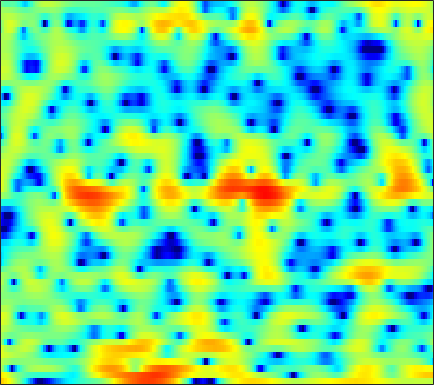

Data behind this chart, as committed beside it:
7.5373, 7.0149, 6.2327, 5.367, 4.66, 3.6329, 2.5061, 1.5869, 0.24639, -1.2549, -2.9493, -4.3623, -6.4649, -8.8679, -10.893, -14.083, -17.716, -20.522, -22.416, -20.99, -18.728, -17.223, -15.514, -13.854
6.233, 5.546, 4.601, 3.646, 2.942, 2.046, 1.209, 0.6376, -0.06498, -0.7003, -1.279, -1.677, -2.156, -2.551, -2.799, -3.056, -3.227, -3.298, -3.344, -3.346, -3.337, -3.329, -3.337, -3.37
2.26, 0.608, -2.211, -6.199, -10.69, -19.18, -12.23, -8.144, -4.842, -2.745, -1.325, -0.5307, 0.2764, 0.8643, 1.19, 1.52, 1.741, 1.856, 1.945, 1.973, 1.938, 1.877, 1.739, 1.541
2.584, 2.094, 1.449, 0.8786, 0.534, 0.214, 0.05234, 0.02213, 0.0766, 0.1844, 0.2971, 0.369, 0.443, 0.4682, 0.449, 0.3734, 0.2471, 0.1185, -0.07322, -0.2965, -0.5294, -0.7035, -0.9284, -1.139
3.945, 3.634, 3.225, 2.845, 2.596, 2.314, 2.082, 1.934, 1.762, 1.596, 1.396, 1.216, 0.9151, 0.527, 0.1645, -0.4219, -1.13, -1.733, -2.629, -3.586, -4.51, -5.11, -5.705, -5.987
4.187, 3.344, 2.288, 1.47, 1.123, 1.058, 1.34, 1.668, 2.13, 2.512, 2.741, 2.796, 2.68, 2.346, 1.932, 1.134, 0.01603, -1.078, -3.021, -5.738, -9.769, -14.57, -24.66, -15.21
1.394, -0.8425, -5.031, -11.86, -14.59, -7.766, -3.516, -1.482, 0.3718, 1.604, 2.403, 2.784, 3.042, 3.063, 2.933, 2.594, 2.086, 1.613, 0.8769, 0.0835, -0.6681, -1.137, -1.542, -1.678
1.755, 1.038, 0.1672, -0.4859, -0.7703, -0.8626, -0.7086, -0.4948, -0.1724, 0.1175, 0.3516, 0.4767, 0.5684, 0.5834, 0.5468, 0.448, 0.2985, 0.1798, 0.03224, -0.1055, -0.2227, -0.2837, -0.3163, -0.3196
2.623, 2.309, 1.848, 1.367, 1.006, 0.5345, 0.08321, -0.2241, -0.5822, -0.8855, -1.126, -1.274, -1.437, -1.578, -1.675, -1.791, -1.889, -1.924, -1.887, -1.726, -1.433, -1.151, -0.7201, -0.2691
3.743, 3.532, 3.043, 2.326, 1.643, 0.5424, -0.758, -1.808, -3.15, -4.158, -4.604, -4.588, -4.391, -4.26, -4.336, -4.729, -5.499, -6.247, -7.076, -6.938, -5.545, -4.109, -2.206, -0.5853
3.986, 3.864, 3.405, 2.568, 1.661, 0.003432, -2.352, -4.821, -9.778, -18.44, -14.42, -9.938, -6.721, -5.169, -4.747, -4.929, -5.933, -7.293, -9.657, -10.34, -7.497, -4.936, -2.139, -0.05559
2.067, 2.126, 1.987, 1.605, 1.162, 0.4069, -0.4957, -1.212, -2.058, -2.629, -2.809, -2.732, -2.448, -2.116, -1.933, -1.821, -1.789, -1.77, -1.682, -1.441, -1.003, -0.5765, 0.05458, 0.6638
0.4927, 0.6467, 0.7186, 0.6578, 0.5501, 0.3406, 0.1154, -0.0419, -0.2167, -0.3232, -0.3556, -0.3307, -0.2612, -0.1685, -0.08245, 0.01741, 0.08218, 0.1202, 0.1713, 0.2139, 0.259, 0.2775, 0.2913, 0.2626
0.2035, 0.2017, 0.09768, -0.06234, -0.1839, -0.3174, -0.3659, -0.3281, -0.1996, 0.01692, 0.2839, 0.4906, 0.7483, 0.954, 1.078, 1.202, 1.254, 1.244, 1.165, 1.013, 0.7758, 0.5449, 0.1651, -0.2887
1.066, 0.5955, -0.2562, -1.305, -2.116, -2.959, -3.167, -2.797, -1.822, -0.6867, 0.3505, 1.006, 1.689, 2.17, 2.393, 2.552, 2.589, 2.532, 2.353, 2.063, 1.642, 1.224, 0.4744, -0.5224
2.277, 1.459, -0.09629, -2.506, -5.263, -11.84, -19.37, -10.07, -4.35, -1.182, 0.7858, 1.763, 2.576, 2.979, 3.067, 2.948, 2.668, 2.43, 2.132, 1.893, 1.671, 1.454, 0.9872, 0.1726
1.502, 1.26, 0.8163, 0.2377, -0.2243, -0.6727, -0.6887, -0.3562, 0.4092, 1.215, 1.831, 2.083, 2.077, 1.602, 0.9386, -0.4293, -2.399, -4.06, -5.516, -4.846, -3.013, -1.754, -0.5402, 0.1264
-2.239, -1.524, -0.7208, -0.06537, 0.3257, 0.7743, 1.158, 1.414, 1.722, 1.916, 1.944, 1.827, 1.42, 0.613, -0.2801, -1.936, -4.296, -6.46, -8.585, -7.247, -4.444, -2.669, -0.9263, 0.2239
-7.029, -5.305, -3.573, -2.274, -1.497, -0.6676, -0.02582, 0.3488, 0.7131, 0.9363, 1.03, 1.001, 0.8521, 0.579, 0.277, -0.1648, -0.5783, -0.8122, -0.9009, -0.7042, -0.266, 0.1487, 0.6998, 1.155
-7.075, -6.017, -4.737, -3.651, -2.964, -2.197, -1.573, -1.191, -0.8096, -0.5209, -0.3279, -0.2327, -0.1617, -0.07284, -0.01456, 0.07224, 0.2189, 0.3708, 0.6303, 0.9402, 1.276, 1.514, 1.8, 1.998
-6.197, -5.756, -5.136, -4.492, -4.023, -3.454, -2.973, -2.684, -2.382, -2.197, -2.112, -2.075, -2.041, -1.951, -1.763, -1.357, -0.7901, -0.2808, 0.4411, 1.155, 1.798, 2.212, 2.642, 2.921
-7.427, -7.339, -7.037, -6.519, -6.027, -5.351, -4.76, -4.431, -4.168, -4.21, -4.572, -5.065, -5.92, -6.84, -7.087, -6.235, -4.386, -2.822, -0.9027, 0.7056, 1.98, 2.735, 3.482, 3.96
-13.8, -14.62, -13.97, -12.13, -10.61, -8.839, -7.411, -6.609, -5.95, -5.762, -6.154, -6.965, -8.946, -12.8, -17.32, -14.08, -7.708, -4.508, -1.429, 0.7749, 2.377, 3.259, 4.103, 4.604
-20.58, -23.88, -21.83, -17.39, -14.78, -12.03, -9.889, -8.566, -7.15, -6.086, -5.37, -5.026, -4.759, -4.426, -4.041, -3.095, -1.745, -0.6131, 0.8581, 2.147, 3.182, 3.776, 4.311, 4.557
-15.89, -17, -17.84, -17.8, -16.86, -14.64, -12.05, -10.2, -8.03, -6.159, -4.646, -3.657, -2.553, -1.541, -0.8299, 0.07245, 0.9718, 1.621, 2.423, 3.113, 3.654, 3.949, 4.168, 4.162
-15.09, -17.02, -20.97, -30.51, -28.03, -18.38, -13.46, -10.82, -8.058, -5.909, -4.178, -3.089, -1.798, -0.7386, -0.02459, 0.8077, 1.52, 1.984, 2.516, 2.936, 3.232, 3.376, 3.456, 3.399
-10.27, -10.68, -11.21, -11.36, -11.01, -9.93, -8.454, -7.287, -5.752, -4.387, -3.128, -2.294, -1.325, -0.4555, 0.08412, 0.7218, 1.224, 1.524, 1.816, 2.002, 2.098, 2.115, 2.093, 2.062
-4.03, -4.111, -4.299, -4.38, -4.4, -4.303, -4.011, -3.703, -3.187, -2.559, -1.892, -1.366, -0.7255, -0.1562, 0.2281, 0.6172, 0.9063, 1.031, 1.067, 0.9421, 0.655, 0.341, -0.1556, -0.5884
1.526, 1.138, 0.469, -0.3198, -0.9604, -1.818, -2.581, -2.948, -3.1, -2.827, -2.307, -1.838, -1.195, -0.7249, -0.4062, -0.1477, -0.009231, 0.01345, -0.05958, -0.3308, -0.9394, -1.687, -3.377, -6.511
4.017, 3.25, 1.968, 0.2426, -1.372, -4.071, -7.673, -10.65, -11.97, -9.524, -7.097, -5.908, -4.864, -4.328, -4.225, -4.241, -4.421, -4.487, -4.368, -3.995, -3.572, -3.342, -3.32, -3.496
4.223, 3.408, 2.029, 0.2201, -1.496, -4.326, -7.738, -10.23, -11.73, -10.75, -9.666, -9.072, -9.005, -9.321, -10.01, -11.42, -13.72, -16.07, -17.04, -12.78, -8.578, -6.251, -3.803, -1.846
4.039, 3.483, 2.504, 1.279, 0.2189, -1.373, -3.053, -4.325, -5.913, -7.519, -9.16, -10.5, -12.34, -14.05, -14.75, -15.39, -15.85, -16.1, -15.21, -12.1, -8.579, -6.215, -3.547, -1.36
3.663, 3.444, 2.939, 2.237, 1.585, 0.5112, -0.7499, -1.856, -3.57, -5.657, -8.293, -10.93, -16.08, -26.94, -26.1, -16.98, -13.07, -11.01, -8.81, -6.821, -4.905, -3.575, -1.925, -0.4633
2.875, 2.976, 2.934, 2.682, 2.357, 1.748, 0.94, 0.1961, -0.9643, -2.332, -3.89, -5.162, -6.659, -7.731, -7.942, -7.503, -6.503, -5.646, -4.492, -3.39, -2.407, -1.718, -0.8871, -0.1667
1.616, 1.991, 2.352, 2.525, 2.536, 2.418, 2.109, 1.776, 1.209, 0.5158, -0.214, -0.7871, -1.438, -1.965, -2.173, -2.286, -2.182, -2.018, -1.734, -1.441, -1.195, -1.065, -1.02, -1.113
-0.06726, 0.579, 1.344, 1.998, 2.385, 2.724, 2.865, 2.84, 2.63, 2.263, 1.762, 1.356, 0.7584, 0.2232, -0.1357, -0.4627, -0.6536, -0.6983, -0.6894, -0.6906, -0.7761, -0.9905, -1.543, -2.517
-3.217, -2.041, -0.4009, 1.065, 1.975, 2.872, 3.436, 3.631, 3.606, 3.276, 2.636, 2.001, 0.9342, -0.2154, -1.053, -1.839, -2.056, -1.855, -1.341, -0.8248, -0.5397, -0.5419, -0.8895, -1.73
-12.06, -7.24, -3.059, -0.272, 1.217, 2.638, 3.507, 3.845, 3.904, 3.493, 2.61, 1.552, -0.4474, -3.47, -6.773, -13.14, -11.84, -7.648, -4.095, -1.982, -0.7412, -0.1817, 0.1719, 0.1978
-6.392, -4.721, -2.436, -0.4635, 0.7302, 1.956, 2.765, 3.111, 3.223, 2.936, 2.238, 1.405, -0.0778, -2.037, -3.66, -5.397, -5.555, -4.729, -3.329, -2.168, -1.325, -0.8962, -0.5212, -0.2813
-2.628, -1.928, -0.8868, 0.1346, 0.8504, 1.673, 2.296, 2.61, 2.818, 2.785, 2.498, 2.137, 1.503, 0.7366, 0.1671, -0.5294, -1.055, -1.357, -1.674, -1.974, -2.297, -2.547, -2.827, -2.94
-1.844, -1.28, -0.5104, 0.2649, 0.8355, 1.537, 2.146, 2.524, 2.902, 3.112, 3.139, 3.061, 2.79, 2.378, 1.986, 1.345, 0.5688, -0.117, -1.204, -2.538, -4.226, -5.707, -7.809, -9.268
-2.866, -2.387, -1.728, -0.9605, -0.3278, 0.5537, 1.421, 2.021, 2.7, 3.207, 3.536, 3.648, 3.626, 3.412, 3.109, 2.526, 1.7, 0.9094, -0.4451, -2.234, -4.641, -7.036, -11.6, -17.88
-5.642, -5.871, -5.857, -5.077, -3.978, -2.224, -0.522, 0.5873, 1.801, 2.724, 3.373, 3.679, 3.895, 3.877, 3.72, 3.326, 2.716, 2.11, 1.099, -0.1458, -1.58, -2.745, -4.232, -5.377
-8.338, -11.39, -21.14, -17.41, -10.33, -5.354, -2.287, -0.646, 0.981, 2.129, 2.91, 3.32, 3.645, 3.762, 3.736, 3.552, 3.216, 2.862, 2.277, 1.559, 0.7293, 0.04182, -0.923, -1.937
-3.732, -4.56, -5.245, -4.911, -4.001, -2.435, -0.9635, -0.03496, 0.9476, 1.654, 2.135, 2.384, 2.58, 2.679, 2.693, 2.65, 2.539, 2.418, 2.192, 1.883, 1.466, 1.079, 0.4175, -0.4431
0.6754, 0.4848, 0.31, 0.2709, 0.3278, 0.4599, 0.5896, 0.6441, 0.6232, 0.5172, 0.3588, 0.2062, 0.05019, -0.04757, -0.07488, -0.02453, 0.1111, 0.2645, 0.4937, 0.7232, 0.8904, 0.9433, 0.8674, 0.5895
2.8, 2.733, 2.552, 2.273, 1.98, 1.452, 0.7536, 0.09998, -0.9446, -2.138, -3.372, -4.201, -5.012, -5.453, -5.537, -5.388, -4.9, -4.309, -3.236, -2.024, -0.8536, -0.1039, 0.6977, 1.235
3.17, 3.239, 3.116, 2.723, 2.235, 1.312, 0.002616, -1.281, -3.48, -6.436, -10.37, -13.68, -16.23, -15.22, -14.54, -14.89, -15.69, -14.41, -10.28, -6.384, -3.422, -1.696, 0.07146, 1.352
2.501, 2.723, 2.716, 2.359, 1.869, 0.9054, -0.4766, -1.8, -4.073, -7.039, -10.81, -13.94, -16.22, -15.56, -15.13, -15.66, -16.5, -15.21, -11, -6.999, -3.897, -2.054, -0.1357, 1.309
1.863, 2.049, 2.028, 1.723, 1.324, 0.5513, -0.465, -1.379, -2.754, -4.235, -5.706, -6.634, -7.559, -8.055, -8.178, -7.965, -7.374, -6.644, -5.297, -3.745, -2.184, -1.089, 0.2047, 1.268
1.725, 1.727, 1.57, 1.244, 0.8742, 0.2347, -0.5292, -1.182, -2.076, -2.939, -3.691, -4.12, -4.52, -4.673, -4.606, -4.321, -3.841, -3.365, -2.623, -1.786, -0.9235, -0.2895, 0.4922, 1.175
1.835, 1.74, 1.55, 1.218, 0.8471, 0.2007, -0.6353, -1.34, -2.328, -3.223, -3.831, -4.074, -4.05, -3.732, -3.377, -2.863, -2.305, -1.877, -1.316, -0.7575, -0.1902, 0.2185, 0.7346, 1.198
1.547, 1.764, 1.979, 1.925, 1.672, 0.9618, -0.2282, -1.447, -3.538, -5.98, -7.765, -7.69, -6.037, -4.201, -3.118, -2.028, -1.298, -0.935, -0.5885, -0.3097, 0.01097, 0.3102, 0.7941, 1.275
-0.6718, 1.175, 2.682, 3.375, 3.445, 2.963, 1.834, 0.4805, -2.205, -6.357, -11.33, -10.23, -5.678, -2.762, -1.422, -0.4327, -0.1921, -0.4363, -1.195, -2.148, -2.656, -2.273, -1.03, 0.3238
0.08448, 1.47, 2.793, 3.524, 3.708, 3.579, 3.061, 2.465, 1.479, 0.5061, -0.1729, -0.3535, -0.1841, 0.1525, 0.333, 0.2151, -0.4846, -1.523, -4.021, -8.844, -22.22, -13.74, -5.976, -2.452
1.749, 1.963, 2.234, 2.394, 2.417, 2.297, 2.005, 1.7, 1.264, 0.8429, 0.495, 0.3389, 0.2126, 0.153, 0.0769, -0.1397, -0.5635, -1.052, -1.921, -2.824, -3.329, -3.159, -2.382, -1.489
1.31, 1.183, 1.026, 0.8823, 0.7794, 0.5674, 0.2571, -0.05179, -0.5416, -1.062, -1.465, -1.615, -1.559, -1.246, -0.9257, -0.4678, -0.09126, 0.09934, 0.2781, 0.3647, 0.4543, 0.5316, 0.6429, 0.7252
-0.6281, -1.185, -1.653, -1.752, -1.696, -1.63, -1.792, -2.163, -3.135, -4.655, -6.481, -7.463, -6.867, -4.707, -3.005, -1.133, 0.2561, 1.026, 1.762, 2.24, 2.522, 2.616, 2.623, 2.508
